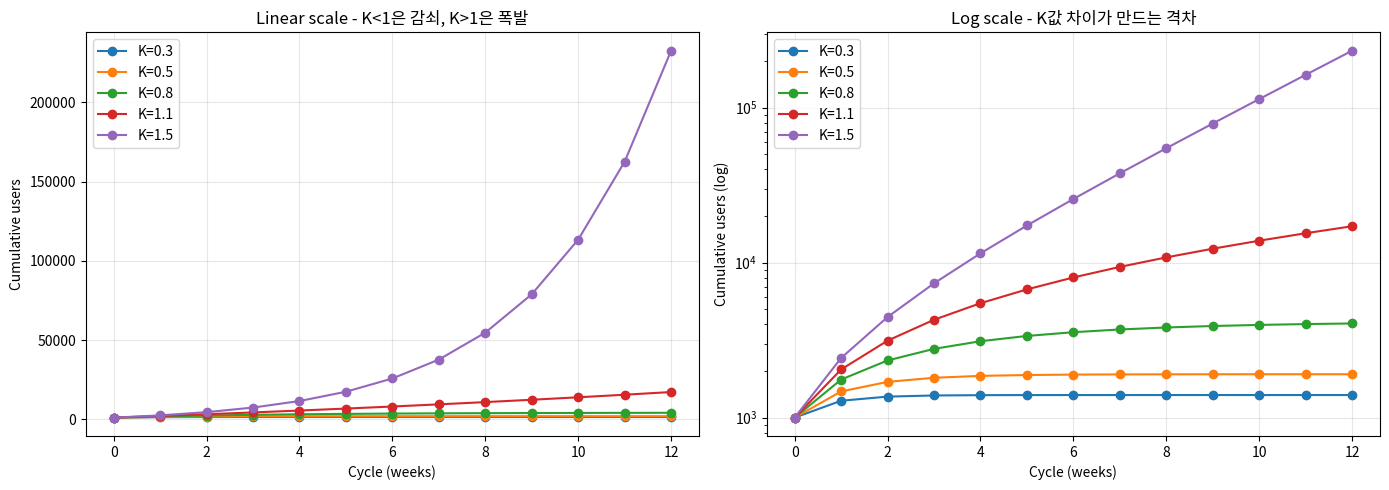

Source code (Python):
# 실습 1: Viral Loop 시뮬레이션 (K-factor 영향 분석)
import numpy as np
import pandas as pd
import matplotlib.pyplot as plt

def simulate_viral_loop(initial_users: int, k_factor: float,
                         cycles: int, retention: float = 0.95) -> list:
    """
    Viral loop 누적 사용자 수 시뮬레이션

    Parameters
    ----------
    initial_users : 초기 유저 수
    k_factor : K = i × c (1 cycle 동안의 viral coefficient)
    cycles : 시뮬레이션 사이클 수 (보통 1 cycle = 1주)
    retention : cycle 간 유지율 (default 0.95)
    """
    cumulative = [initial_users]
    new_in_cycle = [initial_users]

    for _ in range(cycles):
        # 이번 사이클의 신규 유저 = 이전 사이클 유저 × K × retention
        new_users = new_in_cycle[-1] * k_factor * retention
        new_in_cycle.append(new_users)
        cumulative.append(cumulative[-1] + new_users)

    return cumulative

# K값별 12주 시뮬레이션
ks = [0.3, 0.5, 0.8, 1.1, 1.5]
fig, axes = plt.subplots(1, 2, figsize=(14, 5))

for k in ks:
    growth = simulate_viral_loop(1000, k, 12)
    axes[0].plot(range(13), growth, marker='o', label=f'K={k}')
    axes[1].plot(range(13), growth, marker='o', label=f'K={k}')

axes[0].set_title('Linear scale - K<1은 감쇠, K>1은 폭발')
axes[0].set_xlabel('Cycle (weeks)'); axes[0].set_ylabel('Cumulative users')
axes[0].legend(); axes[0].grid(alpha=0.3)

axes[1].set_yscale('log')
axes[1].set_title('Log scale - K값 차이가 만드는 격차')
axes[1].set_xlabel('Cycle (weeks)'); axes[1].set_ylabel('Cumulative users (log)')
axes[1].legend(); axes[1].grid(alpha=0.3)

plt.tight_layout()
plt.show()

# 12주차 결과 요약
print("=== 12주차 누적 사용자 수 ===")
for k in ks:
    final = simulate_viral_loop(1000, k, 12)[-1]
    multiplier = final / 1000
    print(f"K={k}: {final:>12,.0f}명  ({multiplier:.1f}x)")


# ===============================================================================
# 실습 2: Paid Acquisition 증폭 효과 계산

def paid_amplification(paid_users: int, k_factor: float) -> dict:
    """
    K < 1일 때, 유료 획득의 총 도달 효과 계산
    Total = Paid / (1 - K)
    """
    if k_factor >= 1:
        return  {"warning:" "K >= 1이면 자생 성장. 유료 획득 효율 측정 의미 약함"}

    total_reach = paid_users / (1 - k_factor)
    organic_lift = total_reach - paid_users
    effective_cac_multiplier = paid_users / total_reach

    return {
        "paid_users": paid_users,
        "k_factor": k_factor,
        "total_reach": round(total_reach),
        "organic_lift": round(organic_lift),
        "amplification": f"{total_reach / paid_users:.2f}x",
        "effective_cac": f"본래 CAC의 {effective_cac_multiplier*100:.0f}%"        
    }

# 광고비 1,000만원으로 100명 획득, K=0.6일 때
result = paid_amplification(paid_users=100, k_factor=0.6)
for k, v in result.items():
    print(f"{k}: {v}")

# 결과
# paid_users: 100
# k_factor: 0.6
# total_reach: 250
# organic_lift: 150
# amplification: 2.50x
# effective_cac: 본래 CAC의 40%


# ===============================================================================
